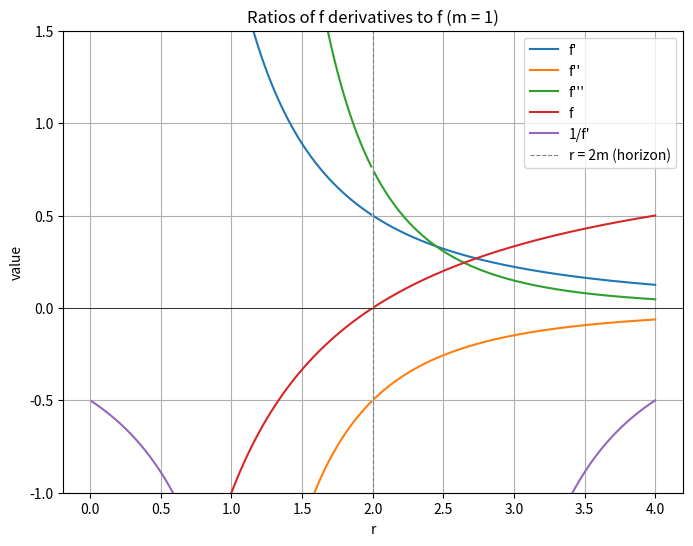

Here is the Python script that generated this plot:
from sympy import *
import matplotlib.pyplot as plt
import numpy as np

r, m = symbols('r m', real=True, positive=True)

f = 1 - 2*m/r

f_prime = diff(f, r)
f_double_prime = diff(f_prime, r)
f_triple_prime = diff(f_double_prime, r)
inverse_f_prime = diff(1/f, r)

print("f(r) = ", latex(f))
print("f'(r) = ", latex(f_prime))
print("f''(r) = ", latex(f_double_prime))
print("f'''(r) = ", latex(f_triple_prime))
print("1/f'(r) = ", latex(inverse_f_prime))


m_val = 1

ratio_1 = simplify(f_prime)
ratio_2 = simplify(f_double_prime)
ratio_3 = simplify(f_triple_prime)
ratio_4 = simplify(f)
inverse_ratio_1 = simplify(inverse_f_prime)

ratio_1_num = lambdify(r, ratio_1.subs(m, m_val), 'numpy')
ratio_2_num = lambdify(r, ratio_2.subs(m, m_val), 'numpy')
ratio_3_num = lambdify(r, ratio_3.subs(m, m_val), 'numpy')
ratio_4_num = lambdify(r, ratio_4.subs(m, m_val), 'numpy')
inverse_ratio_1_num = lambdify(r, inverse_ratio_1.subs(m, m_val), 'numpy')

r_horizon = 2*m_val
eps = 0.01
r_vals_left = np.linspace(0.01, r_horizon - eps, 250)
r_vals_right = np.linspace(r_horizon + eps, 4*m_val, 250)

plt.figure(figsize=(8, 6))
plt.plot(r_vals_left, ratio_1_num(r_vals_left), color='tab:blue', label="f'")
plt.plot(r_vals_right, ratio_1_num(r_vals_right), color='tab:blue')

plt.plot(r_vals_left, ratio_2_num(r_vals_left), color='tab:orange', label="f''")
plt.plot(r_vals_right, ratio_2_num(r_vals_right), color='tab:orange')

plt.plot(r_vals_left, ratio_3_num(r_vals_left), color='tab:green', label="f'''")
plt.plot(r_vals_right, ratio_3_num(r_vals_right), color='tab:green')

plt.plot(r_vals_left, ratio_4_num(r_vals_left), color='tab:red', label="f")
plt.plot(r_vals_right, ratio_4_num(r_vals_right), color='tab:red')

plt.plot(r_vals_left, inverse_ratio_1_num(r_vals_left), color='tab:purple', label="1/f'")
plt.plot(r_vals_right, inverse_ratio_1_num(r_vals_right), color='tab:purple')

plt.axvline(r_horizon, color='gray', linestyle='--', linewidth=0.8, label='r = 2m (horizon)')

plt.xlabel("r")
plt.ylabel("value")
plt.ylim(-1, 1.5)
plt.title("Ratios of f derivatives to f (m = 1)")
plt.axhline(0, color='black', linewidth=0.5)
plt.legend()
plt.grid(True)
plt.show()
